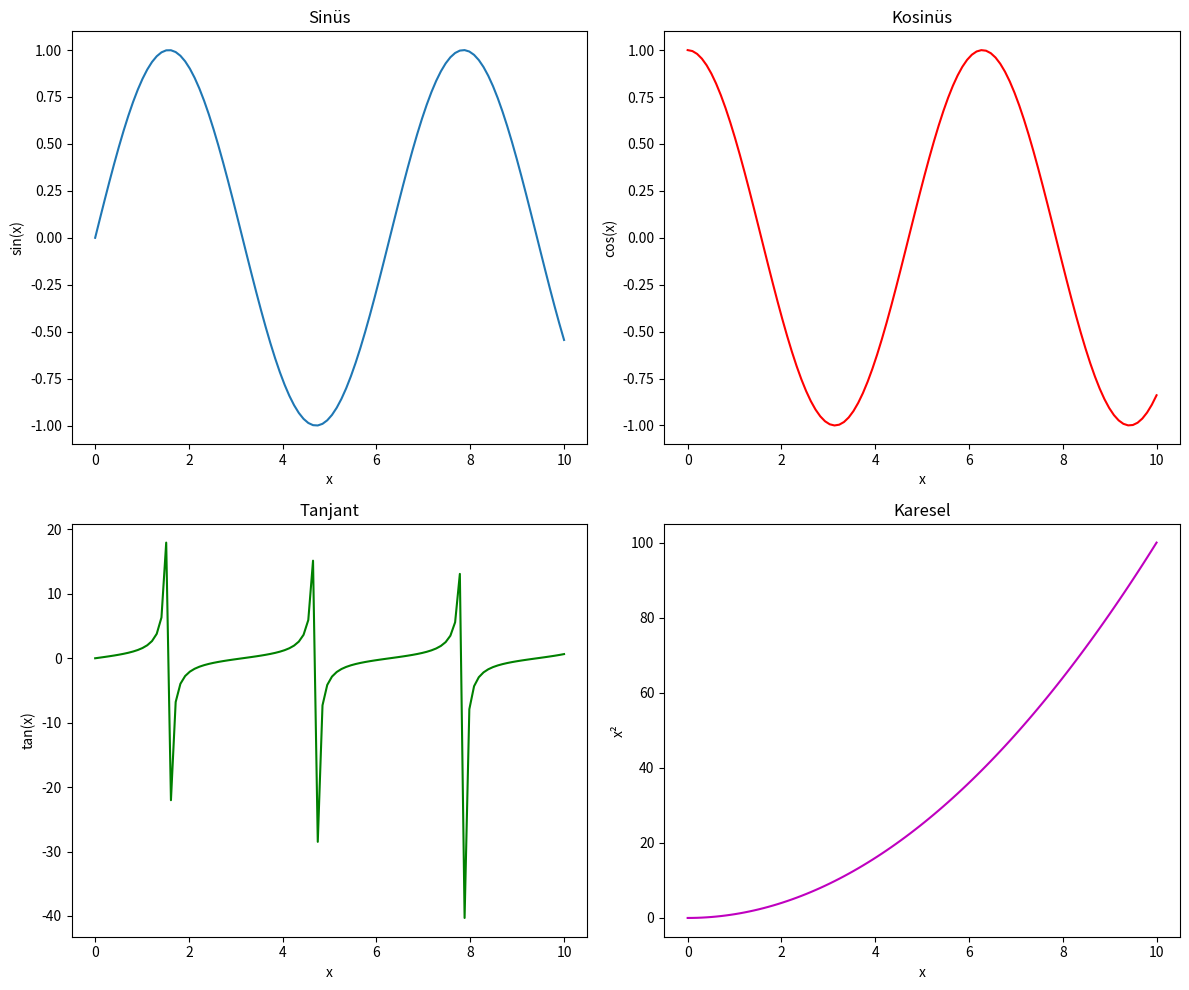

Reproduce this figure in Python.
"""
Alt Grafikler (Subplots)
----------------------
Bu örnek, matplotlib ile alt grafiklerin nasıl oluşturulacağını ve düzenleneceğini gösterir.

Kullanım Alanları:
- Farklı veri setlerinin karşılaştırmalı analizi
- Çoklu görselleştirme
- Farklı açılardan veri analizi
- Zaman serisi verilerinin çoklu gösterimi

Özellikler:
- 2x2 grid düzeninde alt grafikler
- Farklı matematiksel fonksiyonların gösterimi
- Her grafik için ayrı başlık ve eksen etiketleri
- Otomatik yerleşim düzenleme
"""

import matplotlib.pyplot as plt
import numpy as np

# Veri oluşturma
x = np.linspace(0, 10, 100)  # 0-10 arası 100 nokta
y1 = np.sin(x)  # Sinüs fonksiyonu
y2 = np.cos(x)  # Kosinüs fonksiyonu
y3 = np.tan(x)  # Tanjant fonksiyonu
y4 = x**2  # Karesel fonksiyon

# 2x2 alt grafik oluşturma
fig, ((ax1, ax2), (ax3, ax4)) = plt.subplots(2, 2, figsize=(12, 10))  # 12x10 inç boyutunda 4 alt grafik

# Grafik 1 - Sinüs
ax1.plot(x, y1)
ax1.set_title('Sinüs')
ax1.set_xlabel('x')
ax1.set_ylabel('sin(x)')

# Grafik 2 - Kosinüs
ax2.plot(x, y2, 'r-')
ax2.set_title('Kosinüs')
ax2.set_xlabel('x')
ax2.set_ylabel('cos(x)')

# Grafik 3 - Tanjant
ax3.plot(x, y3, 'g-')
ax3.set_title('Tanjant')
ax3.set_xlabel('x')
ax3.set_ylabel('tan(x)')

# Grafik 4 - Karesel
ax4.plot(x, y4, 'm-')
ax4.set_title('Karesel')
ax4.set_xlabel('x')
ax4.set_ylabel('x²')

plt.tight_layout()  # Alt grafikler arası boşlukları otomatik ayarlama
plt.show()  # Grafiği göster 